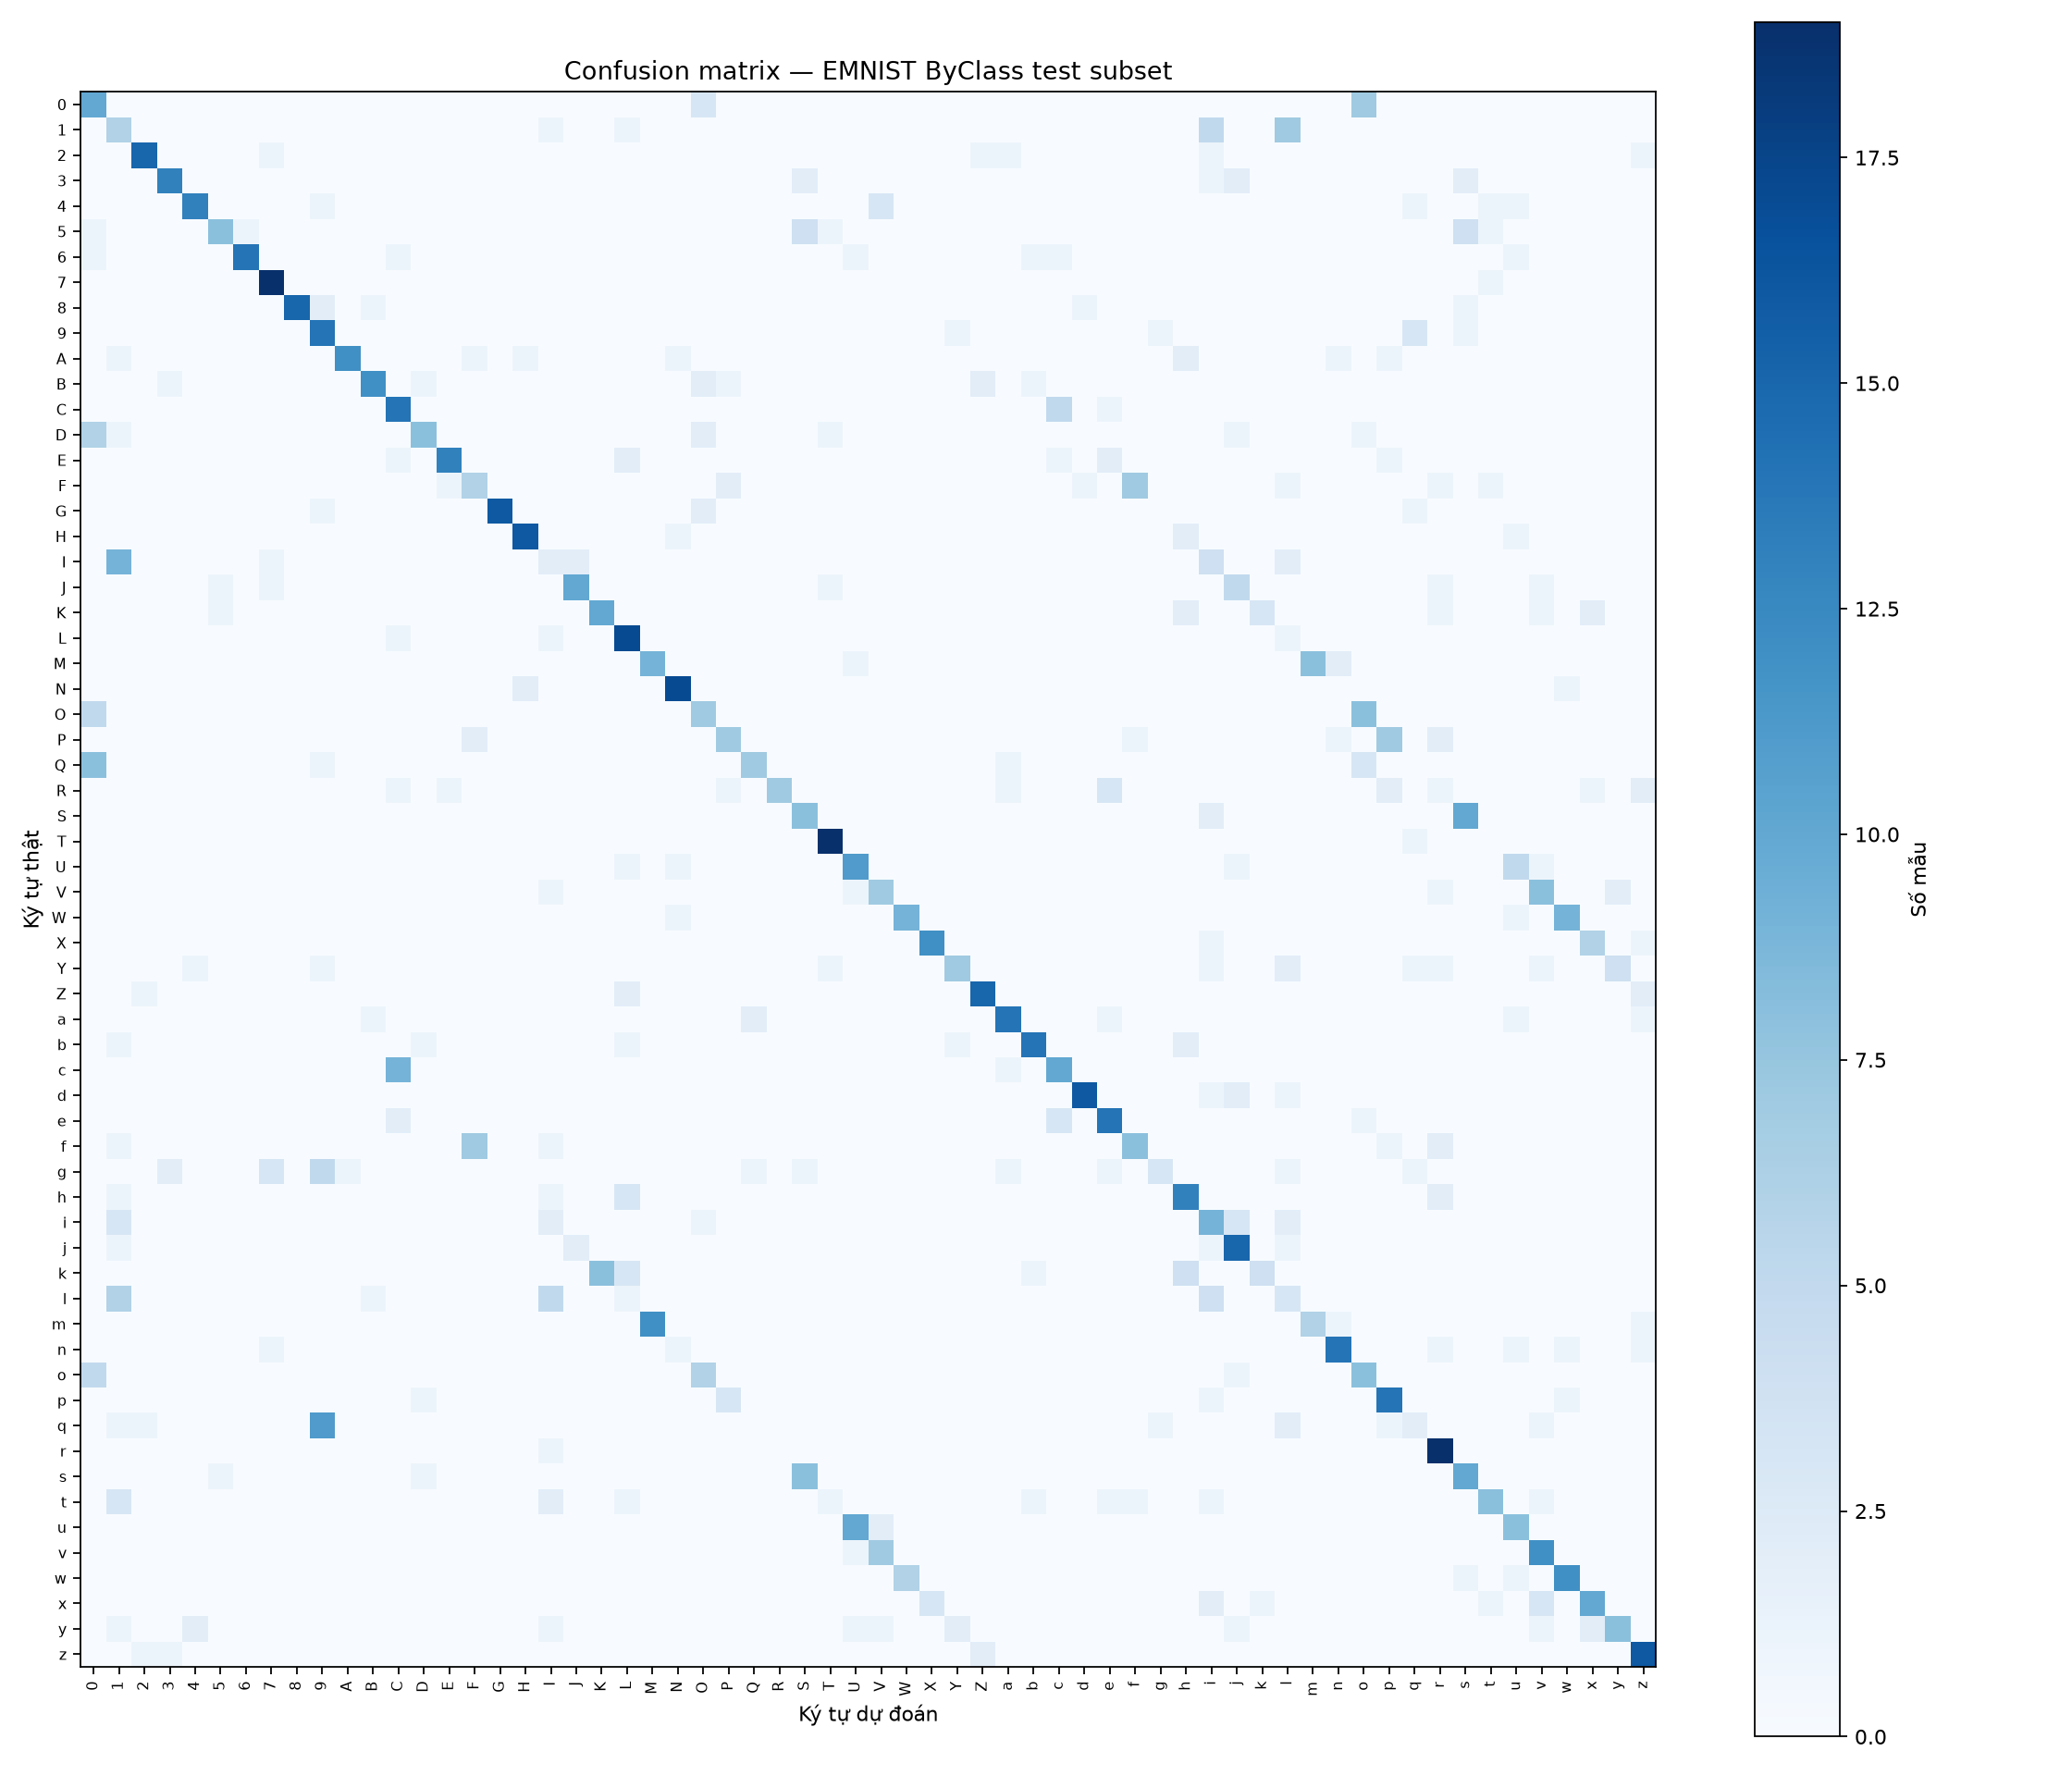

Values plotted in this chart, from the file beside it:
true\predicted, 0, 1, 2, 3, 4, 5, 6, 7, 8, 9, A, B, C, D, E, F, G, H, I, J, K, L, M
0, 10, 0, 0, 0, 0, 0, 0, 0, 0, 0, 0, 0, 0, 0, 0, 0, 0, 0, 0, 0, 0, 0, 0
1, 0, 6, 0, 0, 0, 0, 0, 0, 0, 0, 0, 0, 0, 0, 0, 0, 0, 0, 1, 0, 0, 1, 0
2, 0, 0, 15, 0, 0, 0, 0, 1, 0, 0, 0, 0, 0, 0, 0, 0, 0, 0, 0, 0, 0, 0, 0
3, 0, 0, 0, 13, 0, 0, 0, 0, 0, 0, 0, 0, 0, 0, 0, 0, 0, 0, 0, 0, 0, 0, 0
4, 0, 0, 0, 0, 13, 0, 0, 0, 0, 1, 0, 0, 0, 0, 0, 0, 0, 0, 0, 0, 0, 0, 0
5, 1, 0, 0, 0, 0, 8, 1, 0, 0, 0, 0, 0, 0, 0, 0, 0, 0, 0, 0, 0, 0, 0, 0
6, 1, 0, 0, 0, 0, 0, 14, 0, 0, 0, 0, 0, 1, 0, 0, 0, 0, 0, 0, 0, 0, 0, 0
7, 0, 0, 0, 0, 0, 0, 0, 19, 0, 0, 0, 0, 0, 0, 0, 0, 0, 0, 0, 0, 0, 0, 0
8, 0, 0, 0, 0, 0, 0, 0, 0, 15, 2, 0, 1, 0, 0, 0, 0, 0, 0, 0, 0, 0, 0, 0
9, 0, 0, 0, 0, 0, 0, 0, 0, 0, 14, 0, 0, 0, 0, 0, 0, 0, 0, 0, 0, 0, 0, 0
A, 0, 1, 0, 0, 0, 0, 0, 0, 0, 0, 12, 0, 0, 0, 0, 1, 0, 1, 0, 0, 0, 0, 0
B, 0, 0, 0, 1, 0, 0, 0, 0, 0, 0, 0, 12, 0, 1, 0, 0, 0, 0, 0, 0, 0, 0, 0
C, 0, 0, 0, 0, 0, 0, 0, 0, 0, 0, 0, 0, 14, 0, 0, 0, 0, 0, 0, 0, 0, 0, 0
D, 6, 1, 0, 0, 0, 0, 0, 0, 0, 0, 0, 0, 0, 8, 0, 0, 0, 0, 0, 0, 0, 0, 0
E, 0, 0, 0, 0, 0, 0, 0, 0, 0, 0, 0, 0, 1, 0, 13, 0, 0, 0, 0, 0, 0, 2, 0
F, 0, 0, 0, 0, 0, 0, 0, 0, 0, 0, 0, 0, 0, 0, 1, 6, 0, 0, 0, 0, 0, 0, 0
G, 0, 0, 0, 0, 0, 0, 0, 0, 0, 1, 0, 0, 0, 0, 0, 0, 16, 0, 0, 0, 0, 0, 0
H, 0, 0, 0, 0, 0, 0, 0, 0, 0, 0, 0, 0, 0, 0, 0, 0, 0, 16, 0, 0, 0, 0, 0
I, 0, 9, 0, 0, 0, 0, 0, 1, 0, 0, 0, 0, 0, 0, 0, 0, 0, 0, 2, 2, 0, 0, 0
J, 0, 0, 0, 0, 0, 1, 0, 1, 0, 0, 0, 0, 0, 0, 0, 0, 0, 0, 0, 10, 0, 0, 0
K, 0, 0, 0, 0, 0, 1, 0, 0, 0, 0, 0, 0, 0, 0, 0, 0, 0, 0, 0, 0, 10, 0, 0
L, 0, 0, 0, 0, 0, 0, 0, 0, 0, 0, 0, 0, 1, 0, 0, 0, 0, 0, 1, 0, 0, 17, 0
M, 0, 0, 0, 0, 0, 0, 0, 0, 0, 0, 0, 0, 0, 0, 0, 0, 0, 0, 0, 0, 0, 0, 9
N, 0, 0, 0, 0, 0, 0, 0, 0, 0, 0, 0, 0, 0, 0, 0, 0, 0, 2, 0, 0, 0, 0, 0
O, 5, 0, 0, 0, 0, 0, 0, 0, 0, 0, 0, 0, 0, 0, 0, 0, 0, 0, 0, 0, 0, 0, 0
P, 0, 0, 0, 0, 0, 0, 0, 0, 0, 0, 0, 0, 0, 0, 0, 2, 0, 0, 0, 0, 0, 0, 0
Q, 8, 0, 0, 0, 0, 0, 0, 0, 0, 1, 0, 0, 0, 0, 0, 0, 0, 0, 0, 0, 0, 0, 0
R, 0, 0, 0, 0, 0, 0, 0, 0, 0, 0, 0, 0, 1, 0, 1, 0, 0, 0, 0, 0, 0, 0, 0
S, 0, 0, 0, 0, 0, 0, 0, 0, 0, 0, 0, 0, 0, 0, 0, 0, 0, 0, 0, 0, 0, 0, 0
T, 0, 0, 0, 0, 0, 0, 0, 0, 0, 0, 0, 0, 0, 0, 0, 0, 0, 0, 0, 0, 0, 0, 0
U, 0, 0, 0, 0, 0, 0, 0, 0, 0, 0, 0, 0, 0, 0, 0, 0, 0, 0, 0, 0, 0, 1, 0
V, 0, 0, 0, 0, 0, 0, 0, 0, 0, 0, 0, 0, 0, 0, 0, 0, 0, 0, 1, 0, 0, 0, 0
W, 0, 0, 0, 0, 0, 0, 0, 0, 0, 0, 0, 0, 0, 0, 0, 0, 0, 0, 0, 0, 0, 0, 0
X, 0, 0, 0, 0, 0, 0, 0, 0, 0, 0, 0, 0, 0, 0, 0, 0, 0, 0, 0, 0, 0, 0, 0
Y, 0, 0, 0, 0, 1, 0, 0, 0, 0, 1, 0, 0, 0, 0, 0, 0, 0, 0, 0, 0, 0, 0, 0
Z, 0, 0, 1, 0, 0, 0, 0, 0, 0, 0, 0, 0, 0, 0, 0, 0, 0, 0, 0, 0, 0, 2, 0
a, 0, 0, 0, 0, 0, 0, 0, 0, 0, 0, 0, 1, 0, 0, 0, 0, 0, 0, 0, 0, 0, 0, 0
b, 0, 1, 0, 0, 0, 0, 0, 0, 0, 0, 0, 0, 0, 1, 0, 0, 0, 0, 0, 0, 0, 1, 0
c, 0, 0, 0, 0, 0, 0, 0, 0, 0, 0, 0, 0, 9, 0, 0, 0, 0, 0, 0, 0, 0, 0, 0
d, 0, 0, 0, 0, 0, 0, 0, 0, 0, 0, 0, 0, 0, 0, 0, 0, 0, 0, 0, 0, 0, 0, 0
e, 0, 0, 0, 0, 0, 0, 0, 0, 0, 0, 0, 0, 2, 0, 0, 0, 0, 0, 0, 0, 0, 0, 0
f, 0, 1, 0, 0, 0, 0, 0, 0, 0, 0, 0, 0, 0, 0, 0, 7, 0, 0, 1, 0, 0, 0, 0
g, 0, 0, 0, 2, 0, 0, 0, 3, 0, 5, 1, 0, 0, 0, 0, 0, 0, 0, 0, 0, 0, 0, 0
h, 0, 1, 0, 0, 0, 0, 0, 0, 0, 0, 0, 0, 0, 0, 0, 0, 0, 0, 1, 0, 0, 3, 0
i, 0, 3, 0, 0, 0, 0, 0, 0, 0, 0, 0, 0, 0, 0, 0, 0, 0, 0, 2, 0, 0, 0, 0
j, 0, 1, 0, 0, 0, 0, 0, 0, 0, 0, 0, 0, 0, 0, 0, 0, 0, 0, 0, 2, 0, 0, 0
k, 0, 0, 0, 0, 0, 0, 0, 0, 0, 0, 0, 0, 0, 0, 0, 0, 0, 0, 0, 0, 8, 3, 0
l, 0, 6, 0, 0, 0, 0, 0, 0, 0, 0, 0, 1, 0, 0, 0, 0, 0, 0, 5, 0, 0, 1, 0
m, 0, 0, 0, 0, 0, 0, 0, 0, 0, 0, 0, 0, 0, 0, 0, 0, 0, 0, 0, 0, 0, 0, 12
n, 0, 0, 0, 0, 0, 0, 0, 1, 0, 0, 0, 0, 0, 0, 0, 0, 0, 0, 0, 0, 0, 0, 0
o, 5, 0, 0, 0, 0, 0, 0, 0, 0, 0, 0, 0, 0, 0, 0, 0, 0, 0, 0, 0, 0, 0, 0
p, 0, 0, 0, 0, 0, 0, 0, 0, 0, 0, 0, 0, 0, 1, 0, 0, 0, 0, 0, 0, 0, 0, 0
q, 0, 1, 1, 0, 0, 0, 0, 0, 0, 11, 0, 0, 0, 0, 0, 0, 0, 0, 0, 0, 0, 0, 0
r, 0, 0, 0, 0, 0, 0, 0, 0, 0, 0, 0, 0, 0, 0, 0, 0, 0, 0, 1, 0, 0, 0, 0
s, 0, 0, 0, 0, 0, 1, 0, 0, 0, 0, 0, 0, 0, 1, 0, 0, 0, 0, 0, 0, 0, 0, 0
t, 0, 3, 0, 0, 0, 0, 0, 0, 0, 0, 0, 0, 0, 0, 0, 0, 0, 0, 2, 0, 0, 1, 0
u, 0, 0, 0, 0, 0, 0, 0, 0, 0, 0, 0, 0, 0, 0, 0, 0, 0, 0, 0, 0, 0, 0, 0
v, 0, 0, 0, 0, 0, 0, 0, 0, 0, 0, 0, 0, 0, 0, 0, 0, 0, 0, 0, 0, 0, 0, 0
w, 0, 0, 0, 0, 0, 0, 0, 0, 0, 0, 0, 0, 0, 0, 0, 0, 0, 0, 0, 0, 0, 0, 0
x, 0, 0, 0, 0, 0, 0, 0, 0, 0, 0, 0, 0, 0, 0, 0, 0, 0, 0, 0, 0, 0, 0, 0
... 2 more rows
